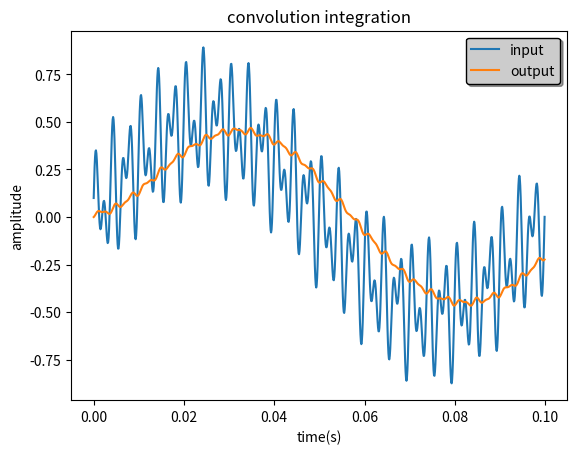

Write the Python code that produced this figure.
import matplotlib.pyplot as plt
import math

sample_rate = 10000 # Note: Nyquist frequency is sample_rate / 2
sample_num = 1000
dt = 1 / sample_rate
cut_off_freq_hertz = 20
cut_off_freq_angular = 2 * math.pi * cut_off_freq_hertz

'''
low_pass_filter(t) = laplace_inverse(w/(s+w)) , that w = cut_off_freq_angular
'''
def low_pass_filter(t):
    global cut_off_freq_angular
    return cut_off_freq_angular * (math.e ** (-1 *  cut_off_freq_angular * t))

time_axis = [i * dt for i in range(sample_num)]

low_pass = [low_pass_filter(t) for t in time_axis]
sin10 = [0.5 * math.sin(2 * math.pi * 10 * t) for t in time_axis]
sin300 = [0.2 * math.sin(2 * math.pi * 300 * t) for t in time_axis]
sin500 = [0.2 * math.sin(2 * math.pi * 500 * t + math.pi/6) for t in time_axis]
input_signal = [a + b + c for a, b, c in zip(sin10, sin300, sin500)]

# convolution integration
output_signal = []
for i in range(sample_num):
    sum = 0
    for j in range(i):
        sum += input_signal[i-j] * low_pass[j] # here we don't have to multiply dt, we can extract dt
    output_signal.append(sum * dt)             # Don't forget to multiply by dt

# plot
plt.title('convolution integration')
# plt.plot(time_axis, low_pass, label='LPF')
plt.plot(time_axis, input_signal, label='input')
plt.plot(time_axis, output_signal, label='output')
plt.legend(
    loc='best',
    shadow=True,
    facecolor='#ccc',
    edgecolor='#000')
plt.xlabel('time(s)')
plt.ylabel('amplitude')
plt.show()
